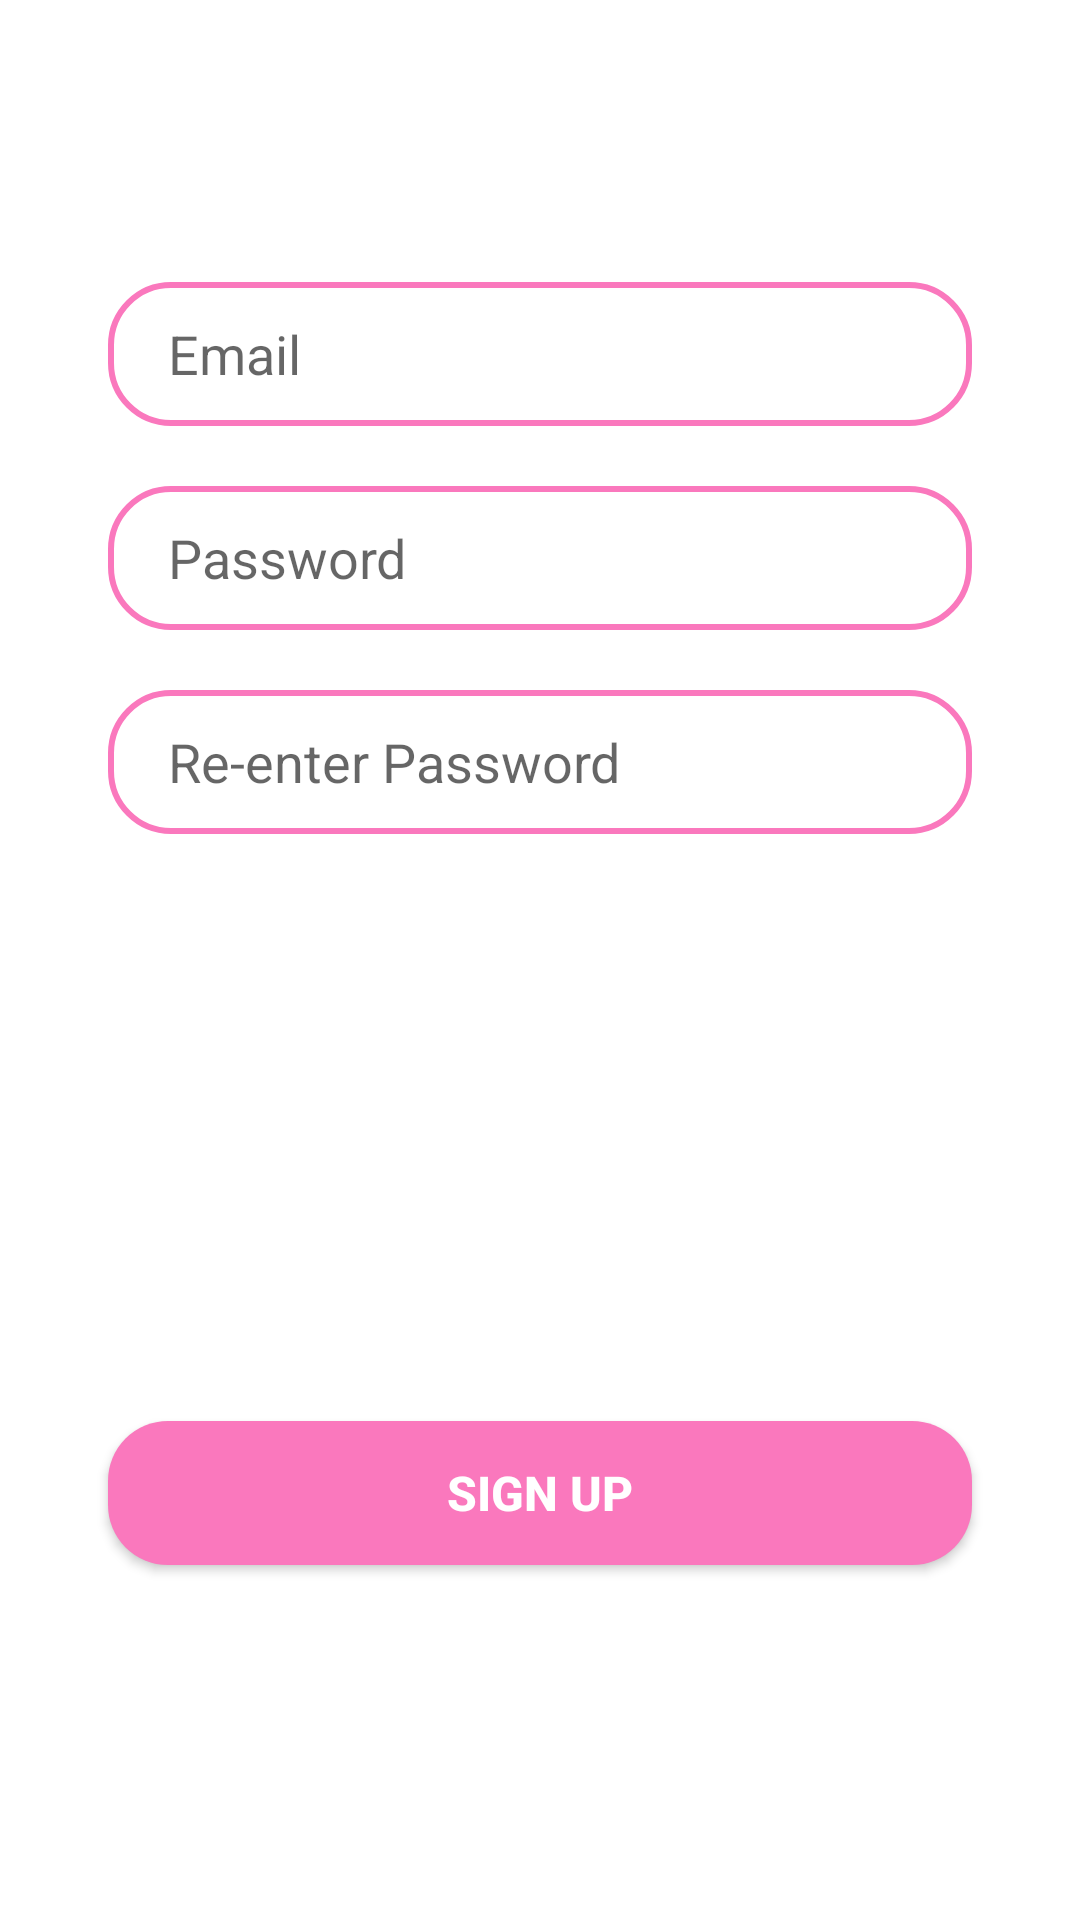

Layout XML and referenced resources for this Android screen:
<!-- AndroidManifest.xml: application theme Theme.Quizzie -->
<!-- res/layout/signup_tab_frag.xml -->
<?xml version="1.0" encoding="utf-8"?>
<androidx.constraintlayout.widget.ConstraintLayout xmlns:android="http://schemas.android.com/apk/res/android"
    xmlns:app="http://schemas.android.com/apk/res-auto"
    xmlns:tools="http://schemas.android.com/tools"
    android:layout_width="match_parent"
    android:layout_height="match_parent"
    tools:ignore="HardcodedText,RtlHardcoded,RtlSymmetry">

    <com.google.android.material.button.MaterialButtonToggleGroup
        android:id="@+id/signup_user_type"
        android:layout_width="0dp"
        android:layout_height="wrap_content"
        app:layout_constraintBottom_toBottomOf="parent"
        app:layout_constraintEnd_toEndOf="parent"
        app:layout_constraintStart_toStartOf="parent"
        app:layout_constraintTop_toTopOf="parent"
        app:layout_constraintVertical_bias="0.1"
        app:layout_constraintWidth_percent=".8"
        app:singleSelection="true"
        app:selectionRequired="true"
        app:checkedButton="@+id/btn_student">

        

        <Button
            android:id="@+id/btn_student"
            style="@style/Widget.MaterialComponents.Button.OutlinedButton.Icon"
            android:layout_width="0dp"
            android:layout_height="wrap_content"
            android:layout_weight="1"
            android:text="Student"
            android:textSize="@dimen/_10sdp"
            android:textStyle="bold"
            app:cornerRadius="20dp"
            app:icon="@drawable/ic_student"
            tools:ignore="TextContrastCheck" />

        <Button
            android:id="@+id/btn_teacher"
            style="@style/Widget.MaterialComponents.Button.OutlinedButton.Icon"
            android:layout_width="0dp"
            android:textSize="@dimen/_10sdp"
            android:layout_height="wrap_content"
            android:layout_weight="1"
            android:text="Teacher"
            android:textStyle="bold"
            app:cornerRadius="20dp"
            app:icon="@drawable/ic_teacher" />

    </com.google.android.material.button.MaterialButtonToggleGroup>

    
    <AutoCompleteTextView
        android:id="@+id/signup_email"
        android:layout_width="0dp"
        android:layout_height="wrap_content"
        android:layout_marginTop="30dp"
        android:autofillHints="emailAddress"
        android:background="@drawable/bg_text"
        android:hint="Email"
        android:inputType="textEmailAddress"
        android:minHeight="48dp"
        android:paddingLeft="20dp"
        android:paddingTop="10dp"
        android:paddingBottom="10dp"
        app:layout_constraintBottom_toBottomOf="parent"
        app:layout_constraintEnd_toEndOf="parent"
        app:layout_constraintHorizontal_bias=".5"
        app:layout_constraintStart_toStartOf="parent"
        app:layout_constraintTop_toBottomOf="@+id/signup_user_type"
        app:layout_constraintVertical_bias="0"
        app:layout_constraintWidth_percent=".8"
        tools:ignore="TextContrastCheck,TextContrastCheck" />

    <EditText
        android:id="@+id/signup_pass"
        android:layout_width="0dp"
        android:layout_height="wrap_content"
        android:layout_marginTop="20dp"
        android:background="@drawable/bg_text"
        android:hint="Password"
        android:importantForAutofill="no"
        android:inputType="textWebPassword"
        android:minHeight="48dp"
        android:paddingLeft="20dp"
        android:paddingTop="10dp"
        android:paddingBottom="10dp"
        app:layout_constraintBottom_toBottomOf="parent"
        app:layout_constraintEnd_toEndOf="parent"
        app:layout_constraintHorizontal_bias=".5"
        app:layout_constraintStart_toStartOf="parent"
        app:layout_constraintTop_toBottomOf="@+id/signup_email"
        app:layout_constraintVertical_bias="0"
        app:layout_constraintWidth_percent=".8"
        tools:ignore="TextContrastCheck" />

    <EditText
        android:id="@+id/signup_pass_check"
        android:layout_width="0dp"
        android:layout_height="wrap_content"
        android:layout_marginTop="20dp"
        android:background="@drawable/bg_text"
        android:hint="Re-enter Password"
        android:importantForAutofill="no"
        android:inputType="textWebPassword"
        android:minHeight="48dp"
        android:paddingLeft="20dp"
        android:paddingTop="10dp"
        android:paddingBottom="10dp"
        app:layout_constraintBottom_toBottomOf="parent"
        app:layout_constraintEnd_toEndOf="parent"
        app:layout_constraintHorizontal_bias=".5"
        app:layout_constraintStart_toStartOf="parent"
        app:layout_constraintTop_toBottomOf="@+id/signup_pass"
        app:layout_constraintVertical_bias="0"
        app:layout_constraintWidth_percent=".8"
        tools:ignore="TextContrastCheck" />

    <Button
        android:id="@+id/signup_button"
        android:layout_width="0dp"
        android:layout_height="wrap_content"
        android:background="@drawable/bg_button"
        android:text="Sign Up"
        android:textColor="@color/white"
        android:textSize="16sp"
        android:textStyle="bold"
        app:backgroundTint="@null"
        app:layout_constraintBottom_toBottomOf="parent"
        app:layout_constraintEnd_toEndOf="parent"
        app:layout_constraintStart_toStartOf="parent"
        app:layout_constraintTop_toTopOf="parent"
        app:layout_constraintVertical_bias="0.8"
        app:layout_constraintWidth_percent=".8"
        tools:ignore="TextContrastCheck" />


</androidx.constraintlayout.widget.ConstraintLayout>
<!-- resources referenced by this layout -->
<resources>
  <color name="mainCyan">#00FFFF</color>
  <color name="white">#FFFFFFFF</color>
  <!-- drawable bg_button (drawable) -->
  <?xml version="1.0" encoding="utf-8"?>
  <shape xmlns:android="http://schemas.android.com/apk/res/android">
      <corners android:radius="20dp" />
      <solid android:color="@color/mainPink" />
  
  </shape>
  <!-- drawable bg_text (drawable) -->
  <?xml version="1.0" encoding="utf-8"?>
  <shape xmlns:android="http://schemas.android.com/apk/res/android">
      <corners android:radius="20dp" />
      <stroke android:width="2dp" android:color="@color/mainPink" />
  </shape>
  <!-- drawable ic_student (drawable) -->
  <vector android:height="48dp" android:tint="?attr/colorControlNormal"
      android:viewportHeight="24" android:viewportWidth="24"
      android:width="48dp" xmlns:android="http://schemas.android.com/apk/res/android">
      <path android:fillColor="@android:color/white" android:pathData="M19,3H5C3.9,3 3,3.9 3,5v14c0,1.1 0.9,2 2,2h14c1.1,0 2,-0.9 2,-2V5C21,3.9 20.1,3 19,3zM12,6c1.93,0 3.5,1.57 3.5,3.5c0,1.93 -1.57,3.5 -3.5,3.5s-3.5,-1.57 -3.5,-3.5C8.5,7.57 10.07,6 12,6zM19,19H5v-0.23c0,-0.62 0.28,-1.2 0.76,-1.58C7.47,15.82 9.64,15 12,15s4.53,0.82 6.24,2.19c0.48,0.38 0.76,0.97 0.76,1.58V19z"/>
  </vector>
  <!-- drawable ic_teacher (drawable) -->
  <vector android:height="48dp" android:tint="?attr/colorControlNormal"
      android:viewportHeight="24" android:viewportWidth="24"
      android:width="48dp" xmlns:android="http://schemas.android.com/apk/res/android">
      <path android:fillColor="@android:color/white" android:pathData="M21,3H3C1.9,3 1,3.9 1,5v8h2V5h18v16c1.1,0 2,-0.9 2,-2V5C23,3.9 22.1,3 21,3z"/>
      <path android:fillColor="@android:color/white" android:pathData="M9,10m-4,0a4,4 0,1 1,8 0a4,4 0,1 1,-8 0"/>
      <path android:fillColor="@android:color/white" android:pathData="M15.39,16.56C13.71,15.7 11.53,15 9,15c-2.53,0 -4.71,0.7 -6.39,1.56C1.61,17.07 1,18.1 1,19.22V22h16v-2.78C17,18.1 16.39,17.07 15.39,16.56z"/>
  </vector>
  <style name="Theme.Quizzie" parent="Theme.MaterialComponents.DayNight.NoActionBar">
          
          <item name="colorPrimary">@color/mainPink</item>
          <item name="colorPrimaryVariant">@color/purple_700</item>
          <item name="colorOnPrimary">@color/purple_700</item>
          
          <item name="colorSecondary">@color/teal_200</item>
          <item name="colorSecondaryVariant">@color/teal_700</item>
          <item name="colorOnSecondary">@color/black</item>
  
          <item name="android:windowTranslucentStatus">true</item>
          <item name="android:windowTranslucentNavigation">true</item>
          <item name="android:windowLayoutInDisplayCutoutMode">shortEdges</item>
      </style>
  <color name="mainPink">#fa78bd</color>
  <color name="purple_700">#FF3700B3</color>
  <color name="teal_200">#FF03DAC5</color>
  <color name="teal_700">#FF018786</color>
  <color name="black">#FF000000</color>
</resources>
